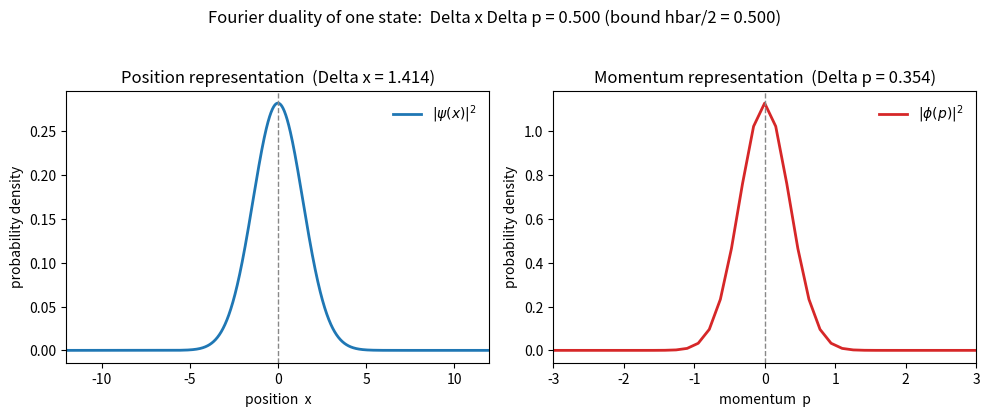

This chart was generated by the following Python code: (Note: this script raises an exception after producing the figure.)
# -*- coding: utf-8 -*-
"""Operator representations: Fourier duality of a Gaussian wave packet.

Demonstrates that the same quantum state has components in the position
representation psi(x)=<x|psi> and the momentum representation phi(p)=<p|psi>,
related by a unitary (Fourier) transform, and verifies the uncertainty-product
lower bound Delta x Delta p = hbar/2 for the minimum-uncertainty Gaussian.

Outputs: figures/operator_representations_gaussian_fourier_duality.svg
All labels in English to avoid CJK font issues in matplotlib.
"""
import numpy as np
import matplotlib
matplotlib.use("Agg")
import matplotlib.pyplot as plt


def trapz(y, x):
    """Uniform-grid trapezoidal integral (numpy 2.x dropped np.trapz)."""
    dx = x[1] - x[0]
    return np.sum(y) * dx

# Use natural units hbar = 1 for a clean numerical check of Delta x Delta p = hbar/2
HBAR = 1.0

# Position grid
N = 4096
L = 40.0
x = np.linspace(-L/2, L/2, N)
dx = x[1] - x[0]

# Gaussian wave packet in position representation, width parameter sigma_x
sigma_x = 2.0
psi = (1.0 / (np.pi * sigma_x**2)**0.25) * np.exp(-x**2 / (2.0 * sigma_x**2))
psi = psi / np.sqrt(trapz(np.abs(psi)**2, x))  # normalize

# Momentum grid via FFT (centered)
p = 2.0 * np.pi * np.fft.fftfreq(N, d=dx)
p = np.fft.fftshift(p)
# FFT of psi with the convention phi(p) = (1/sqrt(2pi hbar)) int dx e^{-i p x/hbar} psi(x)
phi = np.fft.fftshift(np.fft.fft(np.fft.ifftshift(psi))) * dx / np.sqrt(2.0 * np.pi * HBAR)
phi = phi / np.sqrt(trapz(np.abs(phi)**2, p))  # normalize

# Variances (density normalization assumed)
mean_x = trapz(x * np.abs(psi)**2, x)
var_x = trapz((x - mean_x)**2 * np.abs(psi)**2, x)
mean_p = trapz(p * np.abs(phi)**2, p)
var_p = trapz((p - mean_p)**2 * np.abs(phi)**2, p)
dx_std = np.sqrt(var_x)
dp_std = np.sqrt(var_p)
product = dx_std * dp_std

print(f"sigma_x (param)   = {sigma_x:.4f}")
print(f"Delta x           = {dx_std:.4f}  (expect sigma_x/sqrt(2) = {sigma_x/np.sqrt(2):.4f})")
print(f"Delta p           = {dp_std:.4f}  (expect hbar/(sqrt(2) sigma_x) = {HBAR/(np.sqrt(2)*sigma_x):.4f})")
print(f"Delta x Delta p   = {product:.4f}  (lower bound hbar/2 = {HBAR/2:.4f})")
print(f"ratio to bound    = {product/(HBAR/2):.4f}")

# Plot
fig, axes = plt.subplots(1, 2, figsize=(10, 4.2))
ax = axes[0]
ax.plot(x, np.abs(psi)**2, color="#1f77b4", lw=2, label=r'$|\psi(x)|^2$')
ax.axvline(mean_x, color="#888888", ls="--", lw=1)
ax.set_xlabel("position  x")
ax.set_ylabel("probability density")
ax.set_title(f"Position representation  (Delta x = {dx_std:.3f})")
ax.set_xlim(-12, 12)
ax.legend(frameon=False)

ax = axes[1]
ax.plot(p, np.abs(phi)**2, color="#d62728", lw=2, label=r'$|\phi(p)|^2$')
ax.axvline(mean_p, color="#888888", ls="--", lw=1)
ax.set_xlabel("momentum  p")
ax.set_ylabel("probability density")
ax.set_title(f"Momentum representation  (Delta p = {dp_std:.3f})")
ax.set_xlim(-3, 3)
ax.legend(frameon=False)

fig.suptitle(f"Fourier duality of one state:  Delta x Delta p = {product:.3f} (bound hbar/2 = {HBAR/2:.3f})")
fig.tight_layout(rect=[0, 0, 1, 0.95])
fig.savefig("figures/算符表象_高斯波包傅里叶对偶.svg", format="svg")
print("saved figures/算符表象_高斯波包傅里叶对偶.svg")
